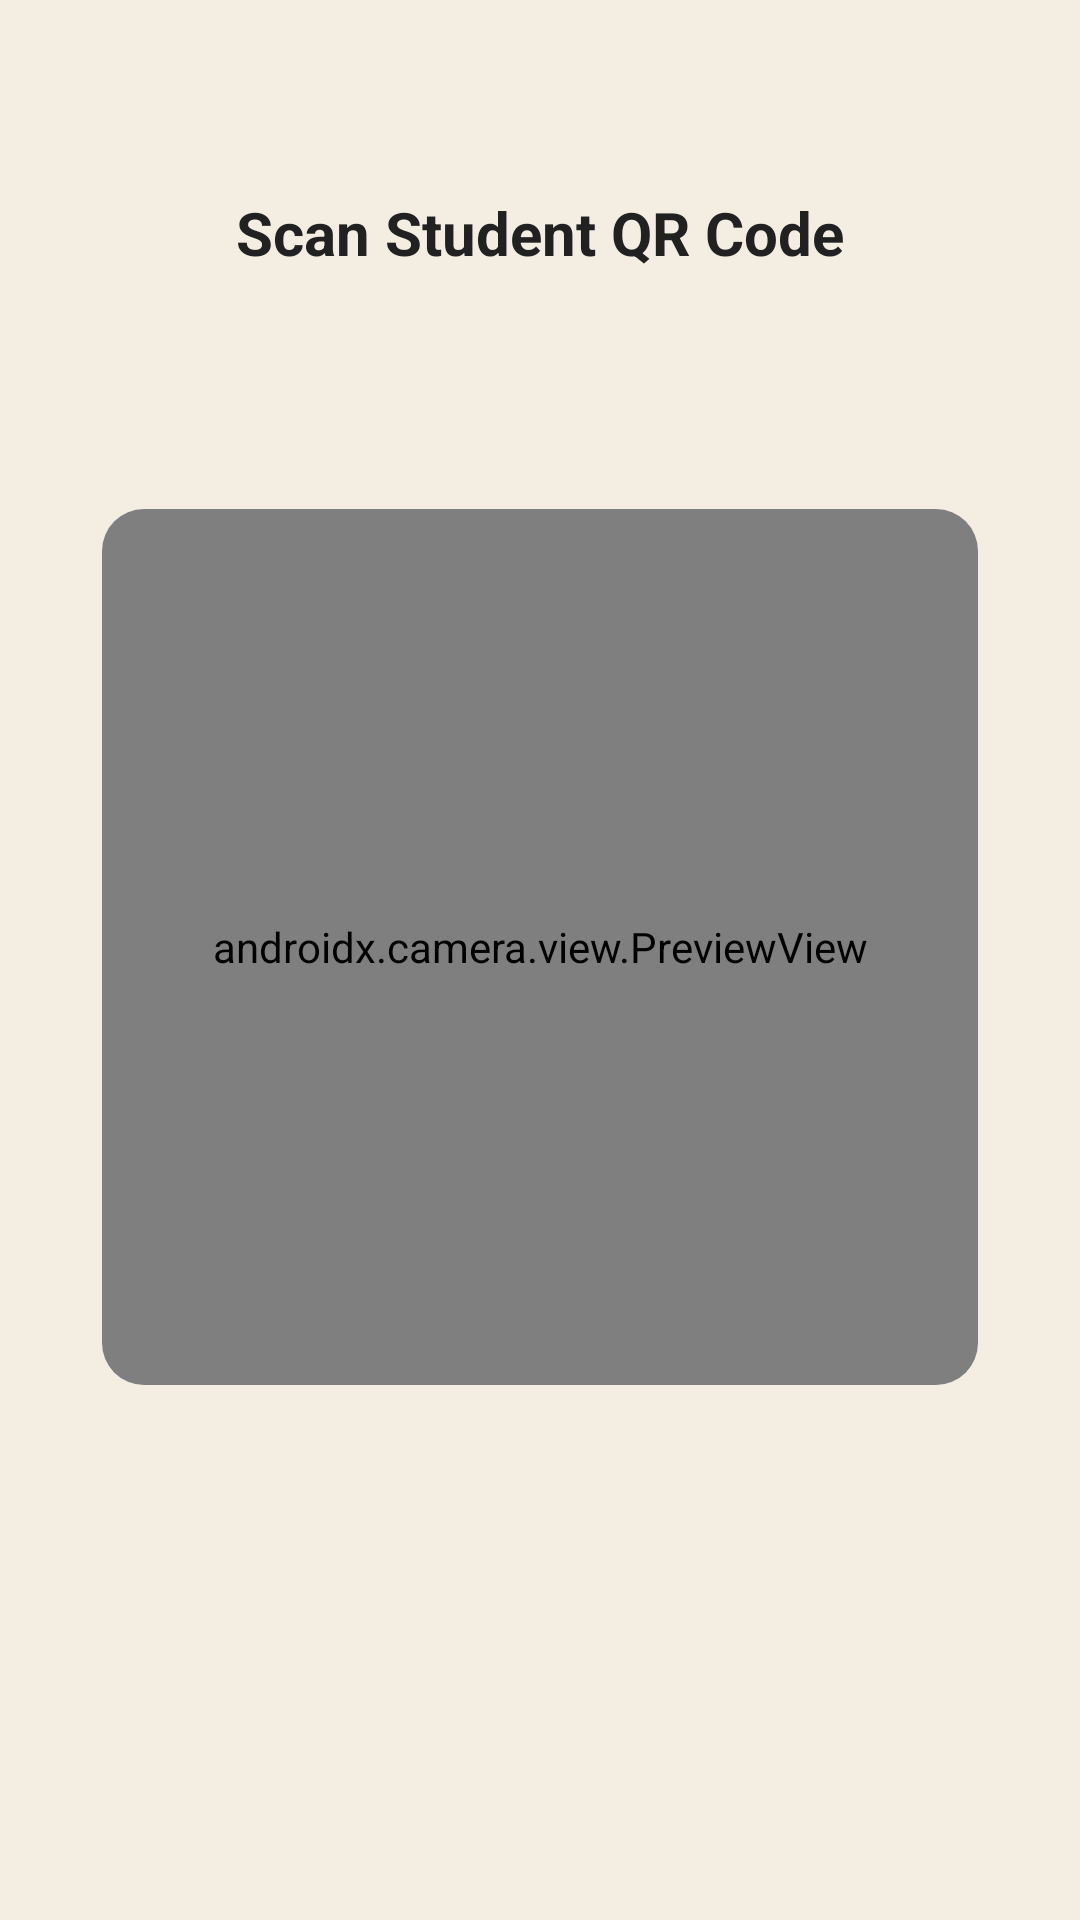

Produce the Android XML layout that renders to this screen, including the resource entries it uses.
<!-- AndroidManifest.xml: activity theme Theme.QRAttendanceControl -->
<!-- res/layout/activity_custom_scan.xml -->
<?xml version="1.0" encoding="utf-8"?>
<androidx.constraintlayout.widget.ConstraintLayout
    xmlns:android="http://schemas.android.com/apk/res/android"
    xmlns:app="http://schemas.android.com/apk/res-auto"
    xmlns:tools="http://schemas.android.com/tools"
    android:layout_width="match_parent"
    android:layout_height="match_parent"
    android:background="@color/md_theme_background"
    tools:context=".CustomScanActivity">

    <TextView
        android:id="@+id/scanner_title"
        android:layout_width="wrap_content"
        android:layout_height="wrap_content"
        android:layout_marginTop="64dp"
        android:text="@string/scanner_title"
        android:textColor="@color/md_theme_onBackground"
        android:textSize="20sp"
        android:textStyle="bold"
        app:layout_constraintTop_toTopOf="parent"
        app:layout_constraintStart_toStartOf="parent"
        app:layout_constraintEnd_toEndOf="parent" />

    <FrameLayout
        android:id="@+id/scanner_window"
        android:layout_width="0dp"
        android:layout_height="0dp"
        android:layout_margin="32dp"
        android:elevation="8dp"
        android:background="@drawable/scanner_viewfinder_overlay"
        app:layout_constraintDimensionRatio="1:1"
        app:layout_constraintTop_toBottomOf="@id/scanner_title"
        app:layout_constraintBottom_toTopOf="@id/scanner_indicator"
        app:layout_constraintStart_toStartOf="parent"
        app:layout_constraintEnd_toEndOf="parent"
        app:layout_constraintVertical_chainStyle="packed"
        app:layout_constraintVertical_bias="0.3">

        <androidx.cardview.widget.CardView
            android:layout_width="match_parent"
            android:layout_height="match_parent"
            android:layout_margin="2dp"
            app:cardCornerRadius="14dp"
            app:cardElevation="0dp">

            <androidx.camera.view.PreviewView
                android:id="@+id/camera_preview"
                android:layout_width="match_parent"
                android:layout_height="match_parent"
                tools:visibility="gone"/>

            <ImageView
                android:layout_width="match_parent"
                android:layout_height="match_parent"
                android:background="@android:color/black"
                android:visibility="gone"
                tools:visibility="visible" />

        </androidx.cardview.widget.CardView>
    </FrameLayout>

    <TextView
        android:id="@+id/scanner_indicator"
        android:layout_width="wrap_content"
        android:layout_height="wrap_content"
        android:layout_marginTop="16dp"
        android:textColor="@color/md_theme_onBackground"
        android:textSize="18sp"
        android:textStyle="italic"
        app:layout_constraintTop_toBottomOf="@id/scanner_window"
        app:layout_constraintBottom_toTopOf="@id/slider_zoom"
        app:layout_constraintStart_toStartOf="parent"
        app:layout_constraintEnd_toEndOf="parent"
        tools:text="(Time Out (PM))" />

    <com.google.android.material.button.MaterialButton
        android:id="@+id/button_toggle_flash"
        style="@style/Widget.MaterialComponents.Button.OutlinedButton"
        android:layout_width="wrap_content"
        android:layout_height="wrap_content"
        android:layout_marginBottom="32dp"
        android:text="@string/scanner_button_flash"
        app:icon="@drawable/ic_baseline_flashlight_on_24"
        app:iconTint="@color/md_theme_onBackground"
        android:textColor="@color/md_theme_onBackground"
        app:strokeColor="@color/md_theme_onBackground"
        android:visibility="gone"
        tools:visibility="visible"
        app:layout_constraintBottom_toBottomOf="parent"
        app:layout_constraintStart_toStartOf="parent"
        app:layout_constraintEnd_toEndOf="parent" />

    <com.google.android.material.slider.Slider
        android:id="@+id/slider_zoom"
        android:layout_width="0dp"
        android:layout_height="wrap_content"
        android:layout_marginHorizontal="32dp"
        android:layout_marginBottom="16dp"
        android:stepSize="0.1"
        android:value="0.0"
        android:valueFrom="0.0"
        android:valueTo="1.0"
        android:visibility="gone"
        tools:visibility="visible"
        app:buttonTint="@color/md_theme_secondary"
        app:layout_constraintBottom_toTopOf="@id/button_toggle_flash"
        app:layout_constraintStart_toStartOf="parent"
        app:layout_constraintEnd_toEndOf="parent" />

</androidx.constraintlayout.widget.ConstraintLayout>
<!-- resources referenced by this layout -->
<resources>
  <color name="md_theme_background">#f3ede2</color>
  <color name="md_theme_onBackground">#212121</color>
  <color name="md_theme_secondary">#fd7f09</color>
  <!-- drawable ic_baseline_flashlight_on_24 (drawable) -->
  <vector xmlns:android="http://schemas.android.com/apk/res/android"
      android:width="24dp"
      android:height="24dp"
      android:viewportWidth="24"
      android:viewportHeight="24"
      android:tint="?attr/colorControlNormal">
  
      <path
          android:fillColor="@android:color/white"
          android:pathData="M6,2h12v3l-2,3v4l-2,8h-4l-2,-8V8L6,5V2zM9,5h6l1,-1H8l1,1z"/>
  </vector>
  <string name="scanner_button_flash">Flash</string>
  <string name="scanner_title">Scan Student QR Code</string>
  <style name="Theme.QRAttendanceControl" parent="Theme.Material3.Light.NoActionBar">
  
          <item name="colorPrimary">@color/md_theme_primary</item>
          <item name="colorOnPrimary">@color/md_theme_onPrimary</item>
          <item name="colorSecondary">@color/md_theme_secondary</item>
          <item name="colorOnSecondary">@color/md_theme_onSecondary</item>
  
          <item name="android:colorBackground">@color/md_theme_background</item>
          <item name="colorOnBackground">@color/md_theme_onBackground</item>
          <item name="colorSurface">@color/md_theme_surface</item>
          <item name="colorOnSurface">@color/md_theme_onSurface</item>
          <item name="colorOnSurfaceVariant">@color/md_theme_onSurfaceVariant</item>
  
          <item name="colorError">@color/md_theme_error</item>
          <item name="colorOnError">@color/md_theme_onError</item>
  
          <item name="colorOutline">@color/md_theme_outline</item>
  
          <item name="android:statusBarColor">@android:color/transparent</item>
          <item name="android:navigationBarColor">@android:color/transparent</item>
          <item name="android:windowLightStatusBar">true</item> </style>
  <color name="md_theme_primary">#e59e02</color>
  <color name="md_theme_onPrimary">#FFFFFF</color>
  <color name="md_theme_onSecondary">#FFFFFF</color>
  <color name="md_theme_surface">#ffffff</color>
  <color name="md_theme_onSurface">#212121</color>
  <color name="md_theme_onSurfaceVariant">#5d5d5d</color>
  <color name="md_theme_error">#D32F2F</color>
  <color name="md_theme_onError">#FFFFFF</color>
  <color name="md_theme_outline">#cccccc</color>
</resources>
